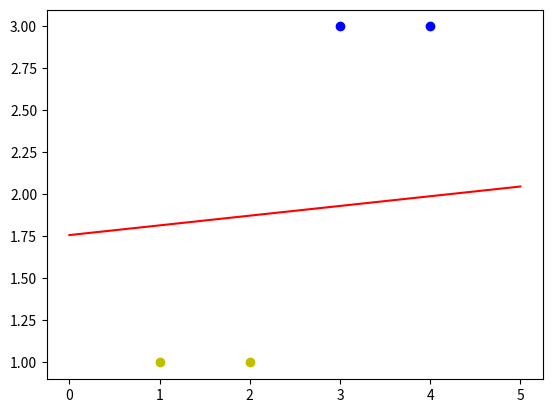

Reproduce this figure in Python.
#-*-coding:utf-8-*-
#date:2018/12/23

'''
MIT License

[redacted]

Permission is hereby granted, free of charge, to any person obtaining a copy
of this software and associated documentation files (the "Software"), to deal
in the Software without restriction, including without limitation the rights
to use, copy, modify, merge, publish, distribute, sublicense, and/or sell
copies of the Software, and to permit persons to whom the Software is
furnished to do so, subject to the following conditions:

The above copyright notice and this permission notice shall be included in all
copies or substantial portions of the Software.

THE SOFTWARE IS PROVIDED "AS IS", WITHOUT WARRANTY OF ANY KIND, EXPRESS OR
IMPLIED, INCLUDING BUT NOT LIMITED TO THE WARRANTIES OF MERCHANTABILITY,
FITNESS FOR A PARTICULAR PURPOSE AND NONINFRINGEMENT. IN NO EVENT SHALL THE
AUTHORS OR COPYRIGHT HOLDERS BE LIABLE FOR ANY CLAIM, DAMAGES OR OTHER
LIABILITY, WHETHER IN AN ACTION OF CONTRACT, TORT OR OTHERWISE, ARISING FROM,
OUT OF OR IN CONNECTION WITH THE SOFTWARE OR THE USE OR OTHER DEALINGS IN THE
SOFTWARE.
'''

import numpy  as  np
import  matplotlib.pyplot  as  plt
# 定义输入，我们习惯上用一行代表一个数据
X = np.array([[1,3,3],[1,4,3],[1,1,1],[1,2,1]])
# 定义标签，我们习惯上用一行表示一个数据的标签
T =np.array([[1],[1],[-1],[-1]])
# 权值初始化，3行1列
# np.random.random可以生成0-1的随机数
W = np.random.random([3,1])
# 学习率设置
lr = 0.1
# 神经网络输出
Y = 0
# 更新一次权值
def  train():
	# 使用全局变量X,Y,W,lr
	global X,Y,W,lr
	# 同时计算4个数据的预测值
	# Y的形状为(4,1)-4行1列
	Y = np.dot(X,W)
	# T - Y得到4个的标签值与预测值的误差E。形状为(4,1)
	E = T - Y
	# X.T表示X的装置矩阵，形状为(3,4)
	# 我们一共有4个数据，每个数据3个值。定义第i个数据的第j个特征值为xij
	# 如第1个数据，第2个值为x12
	# X.T.dot(T - Y)为一个3行1列的数据：
	# 第1行等于：x00×e0+x10×e1+x20×e2+x30×e3，它会调整第1个神经元对应的权值
	# 第2行等于：x01×e0+x11×e1+x21×e2+x31×e3，它会调整第2个神经元对应的权值
	# 第3行等于：x02×e0+x12×e1+x22×e2+x32×e3，它会影调整3个神经元对应的权值
	# X.shape表示X的形状X.shape[0]得到X的行数，表示有多少个数据
	# X.shape[1]得到列数，表示每个数据有多少个特征值。
	delta_W =lr*(X.T.dot(E))/X.shape[0]
	W =W + delta_W
	print(W)
	print("\n")
# 训练100次
for i in range(100):
	# 更新一次权值
	train()
#————————以下为画图部分————————#
# 正样本的xy坐标
x1 = [3,4]
y1 = [3,3]
# 负样本的xy坐标
x2 = [1,2]
y2 = [1,1]
# 计算分界线的斜率以及截距
# 因为正负样本的分界是0，所以分界线的表达式可以写成：
# w0 × x0 + w1 × x1 + w2 × x2 = 0
# 其中x0为1，我们可以把x1，x2分别看成是平面坐标系中的x和y
# 可以得到：w0 + w1×x + w2 × y = 0
# 从而推导出：y = -w0/w2 - w1×x/w2，因此可以得到
k = - W[1] / W[2]
d = - W[0] / W[2]
# 设定两个点
xdata = (0,5)
# 通过两个点来确定一条直线，用红色的线来画出分界线
plt.plot(xdata, (xdata*k+d), 'r')
# 用蓝色的点画出正样本
plt.scatter(x1,y1,c='b')
# 用黄色的点来画出负样本
plt.scatter(x2,y2,c='y')
# 显示图案
plt.show()